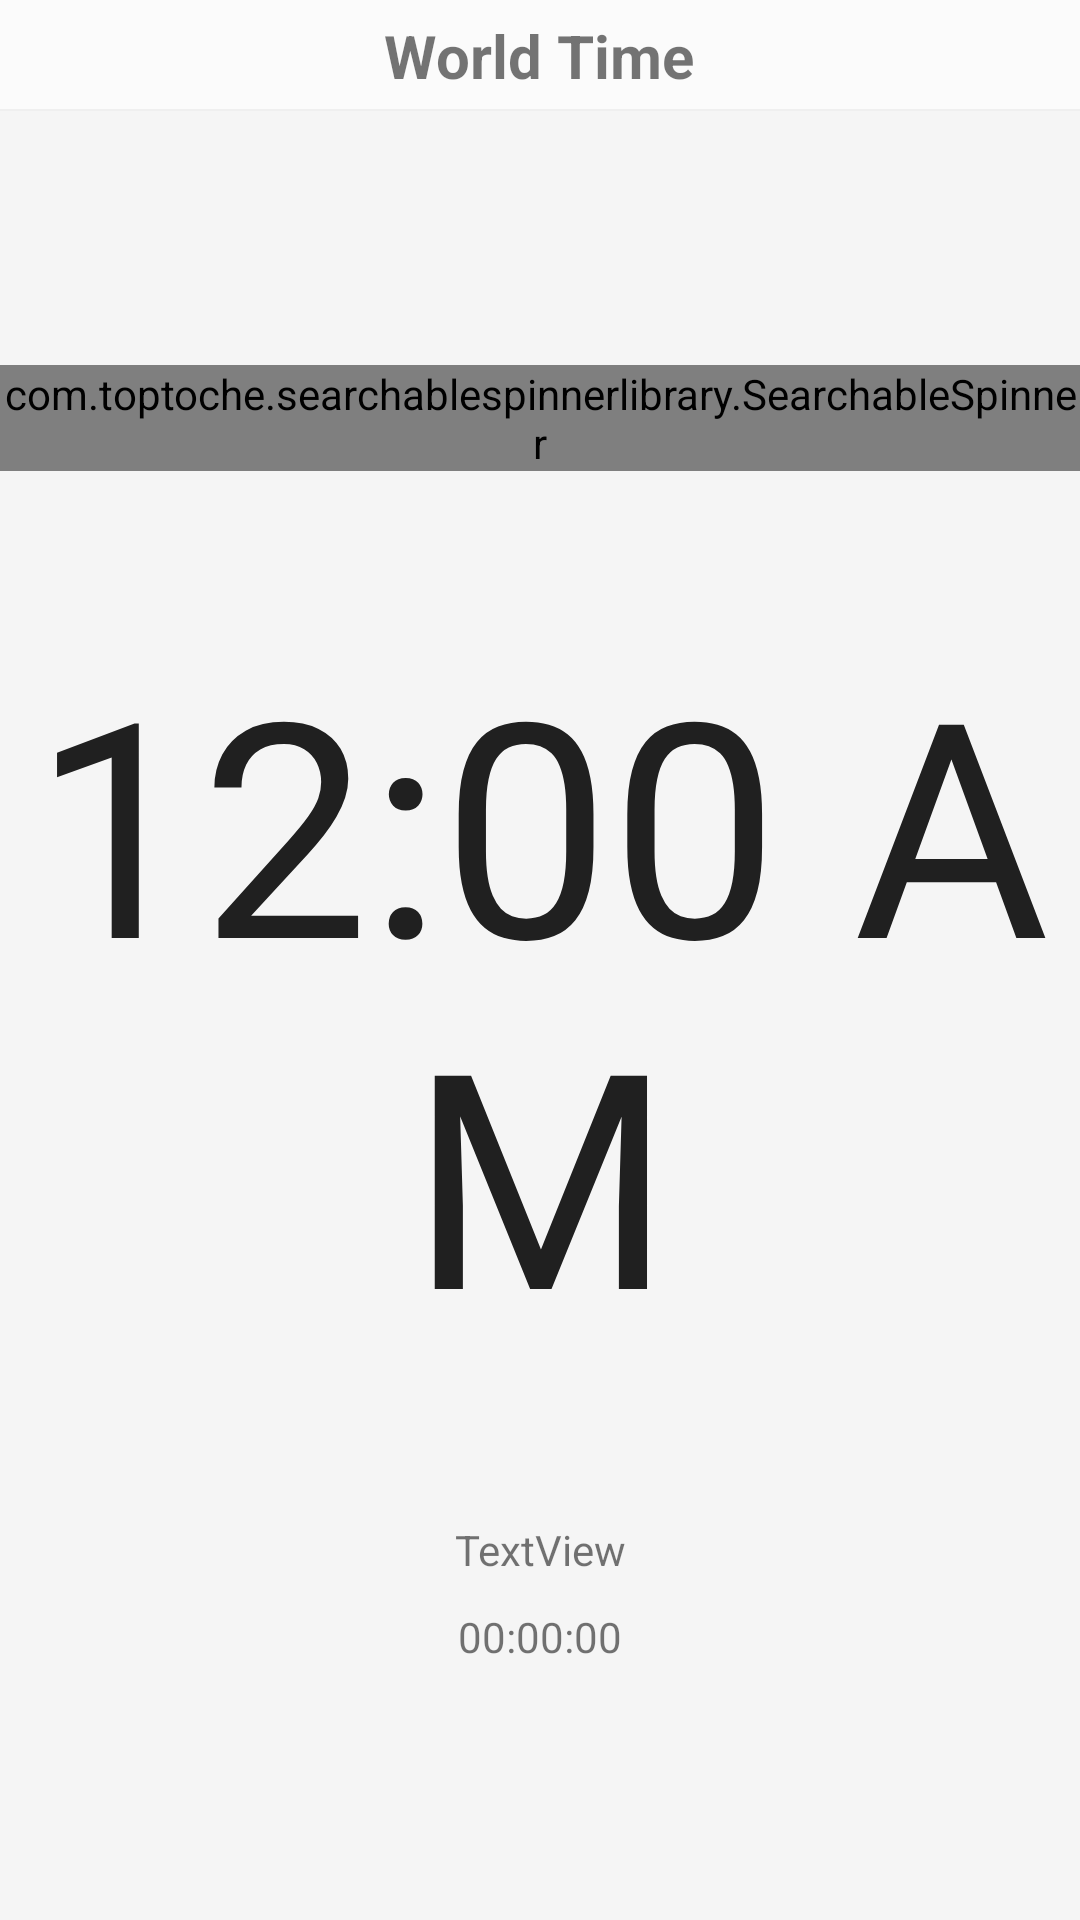

Layout XML and referenced resources for this Android screen:
<!-- AndroidManifest.xml: application theme AppTheme -->
<!-- res/layout/fragment_world_time.xml -->
<?xml version="1.0" encoding="utf-8"?>
<LinearLayout xmlns:android="http://schemas.android.com/apk/res/android"
    xmlns:app="http://schemas.android.com/apk/res-auto"
    xmlns:tools="http://schemas.android.com/tools"
    android:layout_width="match_parent"
    android:layout_height="match_parent"
    android:orientation="vertical"
    tools:context=".worldtime.WorldTimeFragment"
    android:background="@color/background"
    >

    <LinearLayout
        android:id="@+id/title"
        android:layout_width="match_parent"
        android:layout_height="wrap_content"
        android:layout_alignParentTop="true"
        android:background="@drawable/border_bottom"
        android:gravity="center"
        android:padding="5dp"
        app:layout_constraintTop_toTopOf="parent">

        <TextView
            android:layout_width="wrap_content"
            android:layout_height="wrap_content"
            android:text="World Time"
            android:textSize="20dp"
            android:textStyle="bold" />
    </LinearLayout>

    <LinearLayout
        android:layout_width="match_parent"
        android:layout_height="match_parent"
        app:layout_constraintTop_toTopOf="@+id/title"
        android:orientation="vertical"
        android:gravity="center"
        >

        <com.toptoche.searchablespinnerlibrary.SearchableSpinner
            android:id="@+id/spinner"
            android:layout_width="wrap_content"
            android:layout_height="wrap_content"
            android:layout_gravity="center"/>


        <TextClock
            android:id="@+id/textClockWorld"
            android:layout_width="match_parent"
            android:layout_height="wrap_content"
            android:gravity="center"
            android:textSize="100dp"
            android:layout_marginVertical="50dp"/>

        <TextView
            android:id="@+id/txtTimeZoneTime"
            android:layout_width="match_parent"
            android:layout_height="wrap_content"
            android:gravity="center"
            android:text="TextView" />

        <TextView
            android:id="@+id/timezone"
            android:layout_width="match_parent"
            android:layout_height="wrap_content"
            android:layout_marginTop="10dp"
            android:gravity="center"
            android:text="00:00:00" />
    </LinearLayout>

</LinearLayout>
<!-- resources referenced by this layout -->
<resources>
  <color name="background">#f5f5f5</color>
  <!-- drawable border_bottom (drawable) -->
  <layer-list xmlns:android="http://schemas.android.com/apk/res/android">
  
      <item>
          <shape android:shape="rectangle" >
              <solid android:color="@color/backgroundNav" />
          </shape>
      </item>
  
      <item android:top="-2dp" android:right="-2dp" android:left="-2dp">
          <shape>
              <solid android:color="@android:color/transparent" />
              <stroke
                  android:width="0.5dp"
                  android:color="#efefef" />
          </shape>
      </item>
  
  </layer-list>
  <style name="AppTheme" parent="Theme.AppCompat.Light.NoActionBar">
          
          <item name="colorPrimary">@color/colorPrimary</item>
          <item name="colorPrimaryDark">@color/colorPrimaryDark</item>
          <item name="colorAccent">@color/colorAccent</item>
          
          <item name="android:statusBarColor">@color/colorPrimaryDark</item>
          <item name="android:windowLightStatusBar">true</item>
          
      </style>
  <color name="backgroundNav">#fbfbfb</color>
  <color name="colorPrimary">#008577</color>
  <color name="colorPrimaryDark">#f5f5f5</color>
  <color name="colorAccent">#D5D0D1</color>
</resources>
